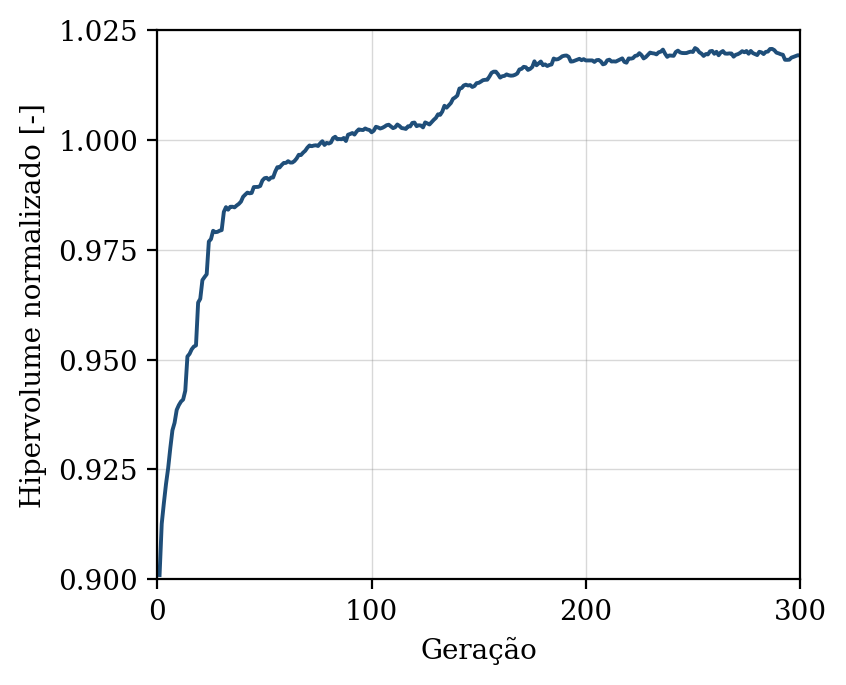

The data file committed next to this chart (first rows):
geracao, hipervolume, n_solucoes, n_avaliacoes
1, 0.901, 14, 50
2, 0.9126, 17, 100
3, 0.9173, 27, 150
4, 0.9217, 27, 200
5, 0.9253, 39, 250
6, 0.9298, 40, 300
7, 0.9339, 44, 350
8, 0.9356, 37, 400
9, 0.9386, 44, 450
10, 0.9397, 50, 500
11, 0.9405, 50, 550
12, 0.9409, 50, 600
13, 0.9429, 50, 650
14, 0.9507, 50, 700
15, 0.9513, 50, 750
16, 0.9523, 50, 800
17, 0.953, 50, 850
18, 0.9532, 50, 900
19, 0.963, 50, 950
20, 0.9638, 50, 1000
21, 0.9681, 50, 1050
22, 0.9688, 50, 1100
23, 0.9694, 50, 1150
24, 0.9769, 50, 1200
25, 0.9774, 50, 1250
26, 0.9793, 50, 1300
27, 0.979, 50, 1350
28, 0.9791, 50, 1400
29, 0.9793, 50, 1450
30, 0.9795, 50, 1500
31, 0.9836, 50, 1550
32, 0.9847, 50, 1600
33, 0.9841, 50, 1650
34, 0.9848, 50, 1700
35, 0.9848, 50, 1750
36, 0.9846, 50, 1800
37, 0.9851, 50, 1850
38, 0.9854, 50, 1900
39, 0.986, 50, 1950
40, 0.987, 50, 2000
41, 0.9875, 50, 2050
42, 0.988, 50, 2100
43, 0.9878, 50, 2150
44, 0.9879, 50, 2200
45, 0.9893, 50, 2250
46, 0.9893, 50, 2300
47, 0.9893, 50, 2350
48, 0.9895, 50, 2400
49, 0.9908, 50, 2450
50, 0.9913, 50, 2500
51, 0.9914, 50, 2550
52, 0.9909, 50, 2600
53, 0.9914, 50, 2650
54, 0.9914, 50, 2700
55, 0.9928, 50, 2750
56, 0.9938, 50, 2800
57, 0.9937, 50, 2850
58, 0.9943, 50, 2900
59, 0.9948, 50, 2950
60, 0.9948, 50, 3000
... 240 more rows
